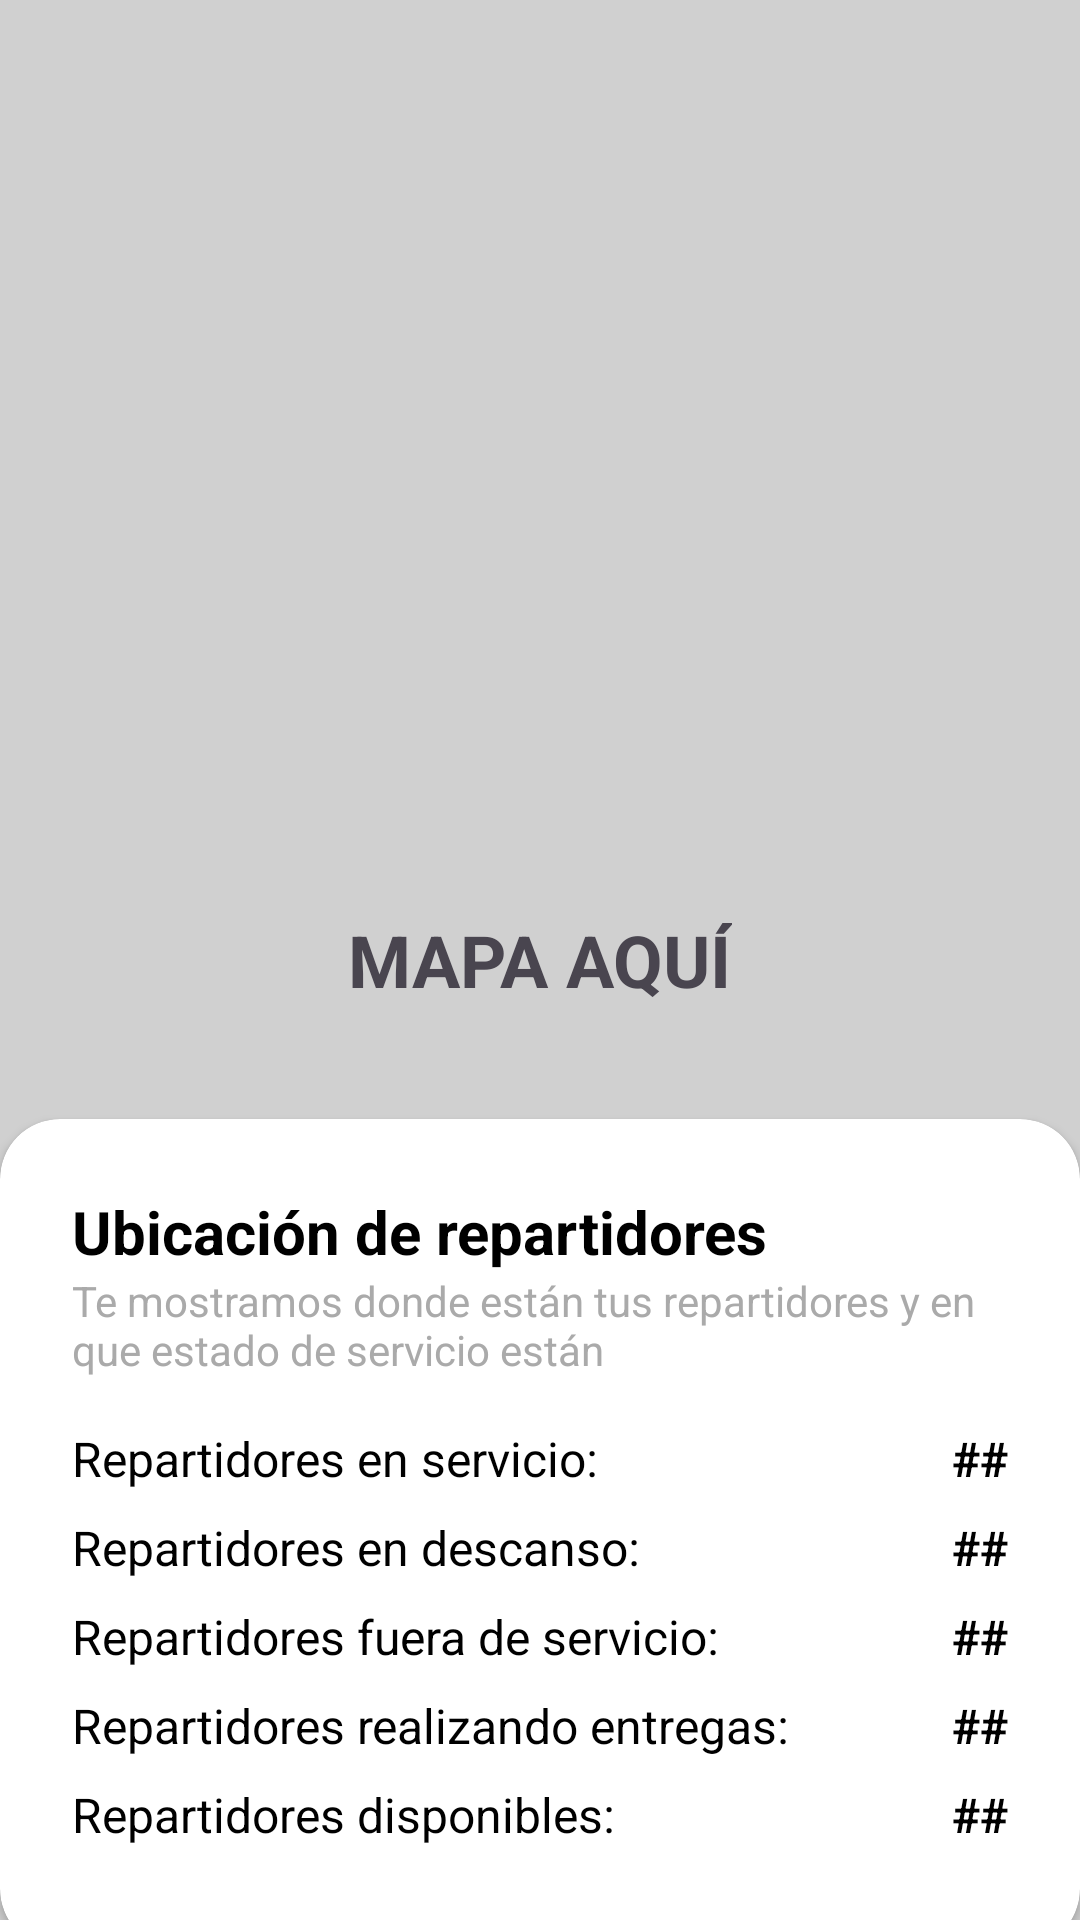

Here is an Android app screen rendered from its layout file. Give the layout XML and the strings, colors and styles it references.
<!-- AndroidManifest.xml: application theme Theme.ProyectoPolicodeLabs -->
<!-- res/layout/fragment_ubicacion.xml -->
<?xml version="1.0" encoding="utf-8"?>
<androidx.constraintlayout.widget.ConstraintLayout xmlns:android="http://schemas.android.com/apk/res/android"
    xmlns:app="http://schemas.android.com/apk/res-auto"
    xmlns:tools="http://schemas.android.com/tools"
    android:layout_width="match_parent"
    android:layout_height="match_parent"
    tools:context=".ui.ubicacion.UbicacionFragment">

    <FrameLayout
        android:id="@+id/map_container"
        android:layout_width="0dp"
        android:layout_height="0dp"
        android:background="#D0D0D0"
        app:layout_constraintTop_toTopOf="parent"
        app:layout_constraintBottom_toBottomOf="parent"
        app:layout_constraintStart_toStartOf="parent"
        app:layout_constraintEnd_toEndOf="parent">

        <TextView
            android:layout_width="wrap_content"
            android:layout_height="wrap_content"
            android:text="MAPA AQUÍ"
            android:textSize="24sp"
            android:textStyle="bold"
            android:layout_gravity="center"/>

    </FrameLayout>

    <androidx.cardview.widget.CardView
        android:id="@+id/stats_panel"
        android:layout_width="match_parent"
        android:layout_height="wrap_content"
        app:layout_constraintBottom_toBottomOf="parent"
        app:layout_constraintStart_toStartOf="parent"
        app:layout_constraintEnd_toEndOf="parent"
        app:cardCornerRadius="20dp"
        app:cardBackgroundColor="@android:color/white"
        android:layout_marginBottom="-10dp"> <LinearLayout
        android:layout_width="match_parent"
        android:layout_height="wrap_content"
        android:orientation="vertical"
        android:paddingTop="24dp"
        android:paddingBottom="34dp"
        android:paddingStart="24dp"
        android:paddingEnd="24dp">

        <TextView
            android:layout_width="wrap_content"
            android:layout_height="wrap_content"
            android:text="Ubicación de repartidores"
            android:textColor="@android:color/black"
            android:textSize="20sp"
            android:textStyle="bold" />

        <TextView
            android:layout_width="wrap_content"
            android:layout_height="wrap_content"
            android:text="Te mostramos donde están tus repartidores y en que estado de servicio están"
            android:textColor="@android:color/darker_gray"
            android:textSize="14sp"
            android:layout_marginBottom="16dp"/>

        <GridLayout
            android:layout_width="match_parent"
            android:layout_height="wrap_content"
            android:columnCount="2"
            android:rowCount="3">

            <TextView
                android:layout_columnWeight="1"
                android:layout_gravity="start"
                android:text="Repartidores en servicio:"
                android:textColor="@android:color/black"
                android:textSize="16sp"/>
            <TextView
                android:id="@+id/tv_servicio_count"
                android:layout_gravity="end"
                android:text="##"
                android:textColor="@android:color/black"
                android:textSize="16sp"
                android:textStyle="bold"/>

            <TextView
                android:layout_columnWeight="1"
                android:layout_gravity="start"
                android:layout_marginTop="8dp"
                android:text="Repartidores en descanso:"
                android:textColor="@android:color/black"
                android:textSize="16sp"/>
            <TextView
                android:id="@+id/tv_descanso_count"
                android:layout_gravity="end"
                android:layout_marginTop="8dp"
                android:text="##"
                android:textColor="@android:color/black"
                android:textSize="16sp"
                android:textStyle="bold"/>

            <TextView
                android:layout_columnWeight="1"
                android:layout_gravity="start"
                android:layout_marginTop="8dp"
                android:text="Repartidores fuera de servicio:"
                android:textColor="@android:color/black"
                android:textSize="16sp"/>
            <TextView
                android:id="@+id/tv_fuera_servicio_count"
                android:layout_gravity="end"
                android:layout_marginTop="8dp"
                android:text="##"
                android:textColor="@android:color/black"
                android:textSize="16sp"
                android:textStyle="bold"/>

            <TextView
                android:layout_columnWeight="1"
                android:layout_gravity="start"
                android:layout_marginTop="8dp"
                android:text="Repartidores realizando entregas:"
                android:textColor="@android:color/black"
                android:textSize="16sp"/>
            <TextView
                android:id="@+id/tv_en_entrega_count"
                android:layout_gravity="end"
                android:layout_marginTop="8dp"
                android:text="##"
                android:textColor="@android:color/black"
                android:textSize="16sp"
                android:textStyle="bold"/>

            <TextView
                android:layout_columnWeight="1"
                android:layout_gravity="start"
                android:layout_marginTop="8dp"
                android:text="Repartidores disponibles:"
                android:textColor="@android:color/black"
                android:textSize="16sp"/>
            <TextView
                android:id="@+id/tv_disponibles_count"
                android:layout_gravity="end"
                android:layout_marginTop="8dp"
                android:text="##"
                android:textColor="@android:color/black"
                android:textSize="16sp"
                android:textStyle="bold"/>

        </GridLayout>

    </LinearLayout>

    </androidx.cardview.widget.CardView>

</androidx.constraintlayout.widget.ConstraintLayout>
<!-- resources referenced by this layout -->
<resources>
  <style name="Theme.ProyectoPolicodeLabs" parent="Base.Theme.ProyectoPolicodeLabs" />
  <style name="Base.Theme.ProyectoPolicodeLabs" parent="Theme.Material3.DayNight.NoActionBar">
          <item name="colorPrimary">@color/drawer_item_icon_tint_normal</item>
          <item name="colorOnPrimary">@android:color/black</item>
          <item name="colorControlNormal">@android:color/black</item>
      </style>
  <color name="drawer_item_icon_tint_normal">#757575</color>
</resources>
